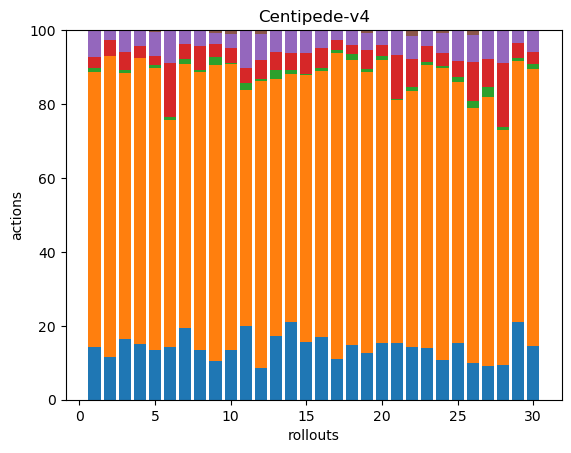

Source data for this figure (header and first rows):
43, 224, 3, 9, 21, 1, 0, 0, 0, 0, 0, 0, 0, 0, 0, 0, 0, 0
45, 320, 1, 17, 10, 0, 0, 0, 0, 0, 0, 0, 0, 0, 0, 0, 0, 0
44, 195, 2, 13, 16, 0, 0, 0, 0, 0, 0, 0, 0, 0, 0, 0, 0, 0
65, 333, 1, 14, 18, 0, 0, 0, 0, 0, 0, 0, 0, 0, 0, 0, 0, 0
77, 442, 4, 15, 37, 3, 0, 0, 0, 0, 0, 0, 0, 0, 0, 0, 0, 0
54, 231, 3, 55, 32, 1, 0, 0, 0, 0, 0, 0, 0, 0, 0, 0, 0, 0
45, 166, 3, 9, 9, 0, 0, 0, 0, 0, 0, 0, 0, 0, 0, 0, 0, 0
41, 231, 2, 20, 13, 0, 0, 0, 0, 0, 0, 0, 0, 0, 0, 0, 0, 0
47, 364, 10, 16, 13, 4, 0, 0, 0, 0, 0, 0, 0, 0, 0, 0, 0, 0
41, 234, 1, 12, 12, 3, 0, 0, 0, 0, 0, 0, 0, 0, 0, 0, 0, 0
43, 139, 4, 9, 22, 0, 0, 0, 0, 0, 0, 0, 0, 0, 0, 0, 0, 0
32, 294, 2, 19, 27, 4, 0, 0, 0, 0, 0, 0, 0, 0, 0, 0, 0, 0
43, 174, 6, 12, 15, 0, 0, 0, 0, 0, 0, 0, 0, 0, 0, 0, 0, 0
41, 130, 2, 9, 12, 0, 0, 0, 0, 0, 0, 0, 0, 0, 0, 0, 0, 0
44, 202, 1, 16, 17, 0, 0, 0, 0, 0, 0, 0, 0, 0, 0, 0, 0, 0
56, 239, 3, 18, 15, 1, 0, 0, 0, 0, 0, 0, 0, 0, 0, 0, 0, 0
47, 353, 4, 12, 11, 0, 0, 0, 0, 0, 0, 0, 0, 0, 0, 0, 0, 0
54, 279, 6, 8, 14, 1, 0, 0, 0, 0, 0, 0, 0, 0, 0, 0, 0, 0
38, 231, 2, 16, 14, 2, 0, 0, 0, 0, 0, 0, 0, 0, 0, 0, 0, 0
43, 215, 3, 9, 11, 0, 0, 0, 0, 0, 0, 0, 0, 0, 0, 0, 0, 0
45, 194, 1, 35, 20, 0, 0, 0, 0, 0, 0, 0, 0, 0, 0, 0, 0, 0
45, 219, 3, 24, 20, 5, 0, 0, 0, 0, 0, 0, 0, 0, 0, 0, 0, 0
53, 290, 3, 17, 15, 1, 0, 0, 0, 0, 0, 0, 0, 0, 0, 0, 0, 0
40, 292, 2, 13, 20, 3, 0, 0, 0, 0, 0, 0, 0, 0, 0, 0, 0, 0
46, 214, 4, 13, 24, 1, 0, 0, 0, 0, 0, 0, 0, 0, 0, 0, 0, 0
47, 330, 8, 51, 35, 6, 0, 0, 0, 0, 0, 0, 0, 0, 0, 0, 0, 0
33, 261, 10, 27, 27, 1, 0, 0, 0, 0, 0, 0, 0, 0, 0, 0, 0, 0
39, 265, 4, 72, 36, 1, 0, 0, 0, 0, 0, 0, 0, 0, 0, 0, 0, 0
55, 184, 2, 11, 9, 0, 0, 0, 0, 0, 0, 0, 0, 0, 0, 0, 0, 0
46, 238, 4, 10, 18, 1, 0, 0, 0, 0, 0, 0, 0, 0, 0, 0, 0, 0
